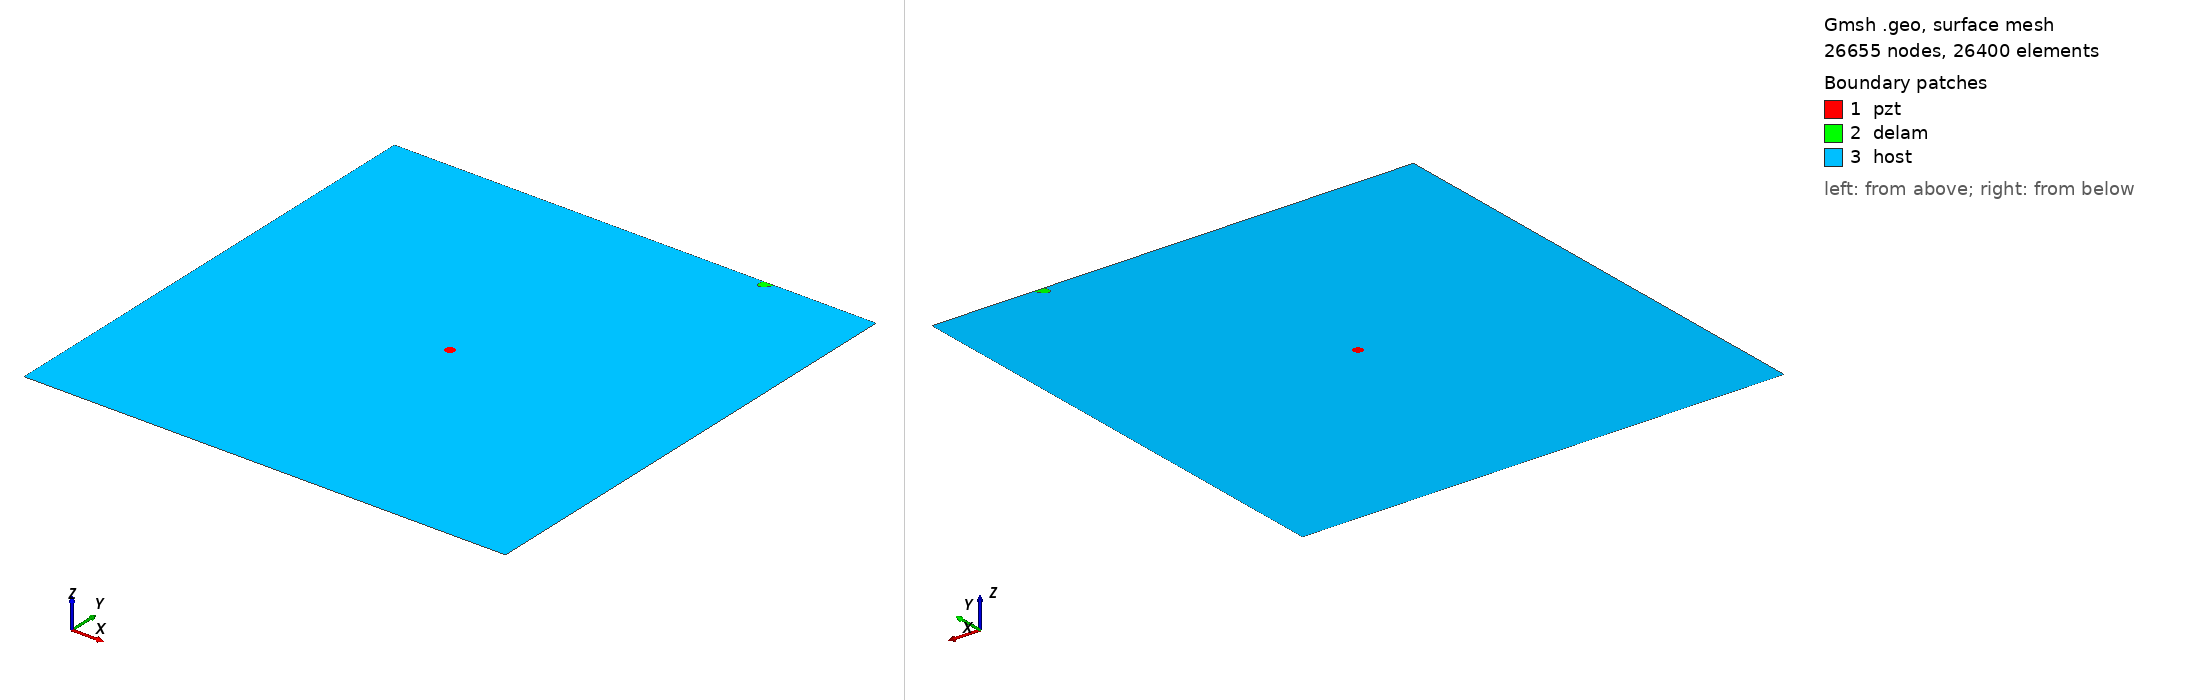

Gmsh geometry script, surface-meshed: 26655 nodes, 26400 surface elements. Boundary patches (legend numbers): 1 pzt, 2 delam, 3 host. Left view from above one corner, right view from below the opposite corner. Legend entries are the model's physical surfaces. The drawing asked Gmsh for element sizes between 1% and 20% of the model's largest extent; the script's own settings can give other sizes.

=== m_421_delam1_position_no_98_a_10mm_b_5mm_angle_60.geo (drawn) ===
SetFactory("OpenCASCADE");
L=0.500000; 
W=0.500000; 
a=0.010000; 
b=0.005000; 
x=0.388889; 
y=0.500000; 
alpha=0.333333 *Pi; 
r=0.005000; 
xpzt=0.250000; 
ypzt=0.250000; 
//+
Point(1) = {0, 0, 0, 1.0};
//+
Point(2) = {L, 0, 0, 1.0};
//+
Point(3) = {L, W, 0, 1.0};
//+
Point(4) = {0, W, 0, 1.0};
//+
Line(1) = {1, 2};
//+
Line(2) = {2, 3};
//+
Line(3) = {3, 4};
//+
Line(4) = {4, 1};
//+
Circle(5) = {xpzt, ypzt, -0, r, 0, 2*Pi};
//+
Ellipse(6) = {x, y, -0, a, b, 0, 2*Pi};
//+
Rotate {{0, 0, 1}, {x, y, 0}, alpha} {
  Curve{6}; 
}
//+
BooleanDifference{ Curve{6}; Delete; }{ Curve{3}; }
//+
Delete {
  Curve{6}; 
}
//+
Delete {
  Curve{3}; 
}
//+
Line(9) = {7, 8};
//+
Line(10) = {3, 8};
//+
Line(11) = {7, 4};
//+
Curve Loop(1) = {5};
//+
Plane Surface(1) = {1};
//+
Curve Loop(2) = {9, 7};
//+
Plane Surface(2) = {2};
//+
Curve Loop(3) = {10, -7, 11, 4, 1, 2};
//+
Curve Loop(4) = {5};
//+
Plane Surface(3) = {3, 4};
//+
Point(9) = {xpzt, ypzt, 0, 1.0};
//+
Point{9} In Surface {1};// mesh node at centre of pzt
//+
Physical Surface("pzt") = {1};
//+
Physical Surface("delam") = {2};
//+
Physical Surface("host") = {3};

Mesh.Algorithm = 6; // Frontal
Mesh.CharacteristicLengthFactor = 0.080000;
Mesh.CharacteristicLengthMin = 0.001000;
Mesh.CharacteristicLengthMax = 0.200000;
Mesh.RecombineAll = 1; // Apply recombination algorithm
Mesh.SubdivisionAlgorithm = 1; // 1: all quadrangles
Mesh.Smoothing = 1;
